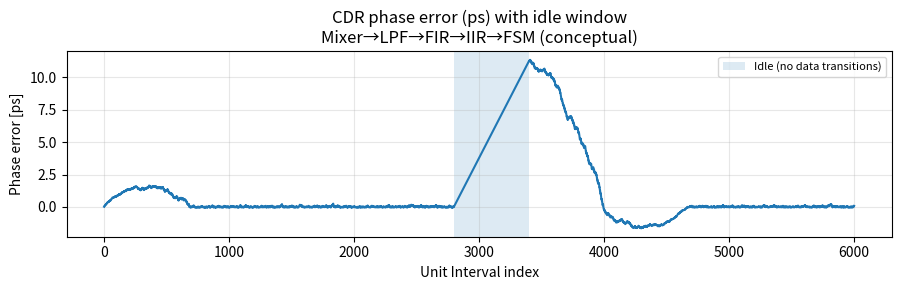
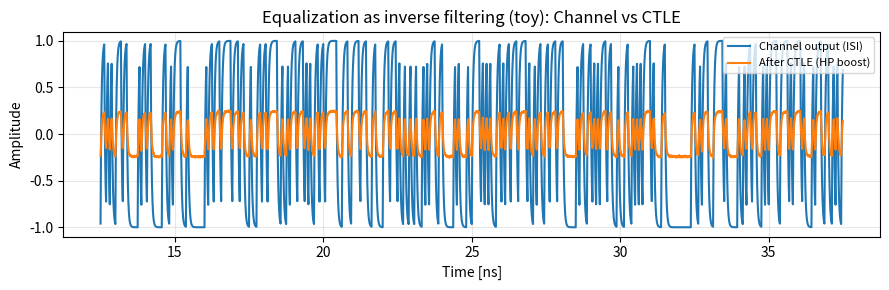
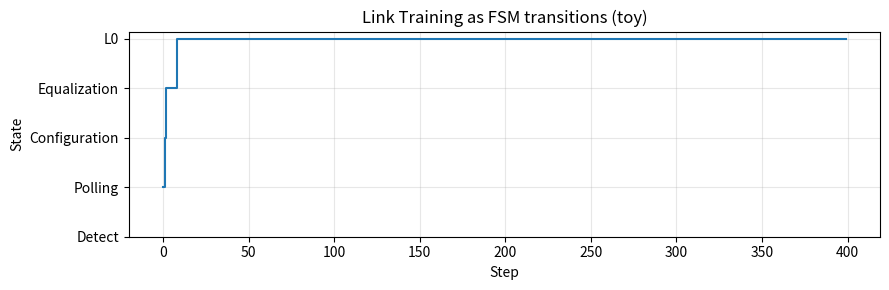

Source code (Python) for these figures, in order:
# cxl_phy_viz.py
# Minimal, self-contained PHY-focused visualizations for a CXL/PCIe-like link.
# Includes:
#   1) CDR (Mixer→LPF→FIR→IIR→FSM) simplified phase-error tracking demo
#   2) Equalization as inverse filtering (toy CTLE + 1-tap DFE) demo
#   3) Link Training as an FSM convergence sequence demo
#
# Usage:
#   python cxl_phy_viz.py --demo cdr
#   python cxl_phy_viz.py --demo eq
#   python cxl_phy_viz.py --demo fsm
#   python cxl_phy_viz.py --demo all
#
# Outputs (saved in current directory):
#   cdr_phase_error.png, eq_channel_vs_equalized.png, link_training_fsm.png
#
# Requirements:
#   pip install numpy matplotlib

import argparse
import numpy as np
import matplotlib.pyplot as plt

# -----------------------------
# 1) CDR demo: Mixer → LPF → FIR → IIR → FSM (high-level)
# -----------------------------

def demo_cdr_phase_error(
    Nui: int = 6000,
    ui_ps: float = 62.5,      # ~16 Gbps equivalent UI
    pr_trans: float = 0.45,   # transition density
    drift_ppm: float = 300.0, # VCO frequency error
    Kp: float = 0.02,
    Ki: float = 0.00015,
    idle_region=(2800, 3400),
    seed: int = 42,
    save_path: str = "cdr_phase_error.png",
):
    """Very simplified PCIe/CXL-like bang-bang CDR with PI loop.
    - PLL keeps frequency (RefClk), CDR aligns phase using transitions.
    - Idle region has no transitions → shows how RefClk/PLL holds time.
    """
    rng = np.random.default_rng(seed)
    # Transition pattern (1=edge present)
    edges = rng.random(Nui) < pr_trans
    if idle_region is not None:
        s, e = idle_region
        edges[s:e] = False

    T_true = ui_ps
    # Frequency error in ppm → integrate into phase drift
    freq_error = np.full(Nui, drift_ppm * 1e-6)
    intrinsic_drift = np.cumsum(freq_error) * T_true  # ps

    # PI loop on bang-bang PD
    phi = 0.0   # phase correction (ps)
    phi_i = 0.0 # integral term
    phase_err_hist = np.zeros(Nui)

    for n in range(Nui):
        e_phase = intrinsic_drift[n] - phi
        if edges[n]:
            sign = np.sign(e_phase)  # early(+)/late(-)
            # FIR ≈ Kp*sign (fast), IIR ≈ integral term (slow)
            phi_i += Ki * sign
            phi += Kp * sign + phi_i
        phase_err_hist[n] = e_phase

    # Plot
    x = np.arange(Nui)
    fig, ax = plt.subplots(figsize=(9, 3))
    ax.plot(x, phase_err_hist)
    if idle_region is not None:
        s, e = idle_region
        ax.axvspan(s, e, alpha=0.15, label="Idle (no data transitions)")
    ax.set_title("CDR phase error (ps) with idle window\nMixer→LPF→FIR→IIR→FSM (conceptual)")
    ax.set_xlabel("Unit Interval index")
    ax.set_ylabel("Phase error [ps]")
    ax.grid(True, alpha=0.3)
    if idle_region is not None:
        ax.legend(loc="upper right", fontsize=8)
    plt.tight_layout()
    fig.savefig(save_path, dpi=160, bbox_inches="tight")
    plt.close(fig)

# -----------------------------
# 2) Equalization demo: inverse filtering (CTLE + 1-tap DFE toy)
# -----------------------------

def _first_order_lpf_ir(fc: float, Ts: float, taps: int):
    """Generate a discrete-time first-order LPF impulse response (simple RC)."""
    # Continuous-time RC: h(t) = (1/RC) e^{-t/RC} u(t); discretize with Ts
    RC = 1.0/(2*np.pi*fc)
    t = np.arange(taps) * Ts
    h = (1.0/RC) * np.exp(-t/RC)
    # Normalize DC gain to ~1 for convenience
    h /= np.sum(h)
    return h

def _ctle_hp(z: np.ndarray, zero_hz: float, pole_hz: float, fs: float):
    """Simple first-order CTLE-like high-pass (zero below pole)."""
    # Bilinear-ish one-pole/one-zero in z-domain (very rough)
    wz = 2*np.pi*zero_hz / fs
    wp = 2*np.pi*pole_hz / fs
    # Direct form IIR (b, a)
    b0 = 1 - np.exp(-wz)
    a1 = np.exp(-wp)
    # y[n] = b0*x[n] + a1*y[n-1]
    y = np.zeros_like(z)
    for n in range(len(z)):
        y[n] = b0*z[n] + (y[n-1] if n>0 else 0)*a1
    return y

def demo_equalization(
    Nsym: int = 2000,
    rate: float = 16e9,      # 16 Gbps
    fc_ch: float = 5e9,      # channel LPF corner (toy)
    sps: int = 16,           # samples per symbol for visualization
    snr_db: float = 25.0,
    ctle_zero_hz: float = 4e9,
    ctle_pole_hz: float = 20e9,
    dfe_tap: float = 0.2,
    seed: int = 1,
    save_path: str = "eq_channel_vs_equalized.png",
):
    """Toy channel ISI + CTLE (HP) + 1-tap DFE to illustrate inverse filtering.
    - Generate NRZ symbols, upsample, pass through LPF channel → ISI 발생
    - CTLE로 고주파 보강, 그 후 1-tap DFE로 잔여 ISI 감쇄
    """
    rng = np.random.default_rng(seed)

    # NRZ ±1
    bits = rng.integers(0, 2, size=Nsym)
    syms = 2*bits - 1

    # Upsample for visualization
    x_up = np.repeat(syms, sps)
    fs = rate * sps
    Ts = 1.0/fs

    # Channel: simple RC-like LPF impulse response
    h = _first_order_lpf_ir(fc_ch, Ts, taps=8*sps)
    ch = np.convolve(x_up, h, mode='same')

    # Add AWGN
    snr_lin = 10**(snr_db/10)
    noise = rng.standard_normal(ch.shape) / np.sqrt(2*snr_lin)
    r = ch + noise

    # CTLE (very rough HP to pre-boost highs)
    r_ctle = _ctle_hp(r, zero_hz=ctle_zero_hz, pole_hz=ctle_pole_hz, fs=fs)

    # Symbol-rate sampling (middle of UI)
    sample_idx = (np.arange(Nsym)*sps + sps//2).astype(int)
    r_s = r_ctle[sample_idx].copy()

    # 1-tap DFE (cancel previous symbol's post-cursor)
    dfe_out = np.zeros_like(r_s)
    prev_dec = 0.0
    for n in range(Nsym):
        y = r_s[n] - dfe_tap*prev_dec
        dec = 1.0 if y>=0 else -1.0
        dfe_out[n] = y
        prev_dec = dec

    # Plot: few hundred symbols overlay (pre/post EQ)
    view = slice(200, 600)
    t_axis = (np.arange(len(x_up))*Ts*1e9)  # ns

    fig, ax = plt.subplots(figsize=(9, 3))
    ax.plot(t_axis[view.start*sps: view.stop*sps], ch[view.start*sps: view.stop*sps], label="Channel output (ISI)")
    ax.plot(t_axis[view.start*sps: view.stop*sps], r_ctle[view.start*sps: view.stop*sps], label="After CTLE (HP boost)")
    ax.set_title("Equalization as inverse filtering (toy): Channel vs CTLE")
    ax.set_xlabel("Time [ns]")
    ax.set_ylabel("Amplitude")
    ax.grid(True, alpha=0.3)
    ax.legend(loc="upper right", fontsize=8)
    plt.tight_layout()
    fig.savefig(save_path, dpi=160, bbox_inches="tight")
    plt.close(fig)

# -----------------------------
# 3) Link Training FSM demo (TS1/TS2-like convergence)
# -----------------------------

def demo_link_training_fsm(
    steps: int = 400,
    ber_threshold: float = 1e-6,
    seed: int = 3,
    save_path: str = "link_training_fsm.png",
):
    """Minimal FSM showing Polling→Configuration/Equalization→L0 convergence.
    - Random channel SNR that gradually improves as EQ coeffs adapt.
    - When BER estimate under threshold, enter L0.
    """
    rng = np.random.default_rng(seed)
    states = ["Detect", "Polling", "Configuration", "Equalization", "L0"]
    s_idx = 0

    # toy channel/SNR model
    snr = 8.0  # dB
    eq_coeff = 0.0

    trace = []
    for n in range(steps):
        if states[s_idx] == "Detect":
            s_idx = 1  # Polling
        elif states[s_idx] == "Polling":
            # Exchange TS1/TS2; move to Config
            s_idx = 2
        elif states[s_idx] == "Configuration":
            # Set lane num, width, speed → try Equalization
            s_idx = 3
        elif states[s_idx] == "Equalization":
            # Adapt EQ: increase SNR as coeff converges
            eq_coeff += 0.02
            snr = 8.0 + 12.0*(1 - np.exp(-3*eq_coeff))  # saturating improvement
            # crude BER model: ber ≈ exp(-snr_lin)
            ber_est = np.exp(-(10**(snr/10)))
            if ber_est < ber_threshold:
                s_idx = 4  # L0
        elif states[s_idx] == "L0":
            # stay; small drift
            snr += rng.normal(0, 0.02)

        trace.append((n, s_idx, snr))

    # Plot state index over time
    t = np.array([n for n, _, _ in trace])
    s = np.array([si for _, si, _ in trace])

    fig, ax = plt.subplots(figsize=(9, 3))
    ax.step(t, s, where='post')
    ax.set_yticks(range(len(states)))
    ax.set_yticklabels(states)
    ax.set_title("Link Training as FSM transitions (toy)")
    ax.set_xlabel("Step")
    ax.set_ylabel("State")
    ax.grid(True, alpha=0.3)
    plt.tight_layout()
    fig.savefig(save_path, dpi=160, bbox_inches="tight")
    plt.close(fig)

# -----------------------------
# CLI
# -----------------------------

def main():
    p = argparse.ArgumentParser(description="CXL/PCIe PHY visualization demos (CDR / EQ / Link FSM)")
    p.add_argument('--demo', choices=['cdr','eq','fsm','all'], default='all')
    args = p.parse_args()

    if args.demo in ('cdr','all'):
        demo_cdr_phase_error()
    if args.demo in ('eq','all'):
        demo_equalization()
    if args.demo in ('fsm','all'):
        demo_link_training_fsm()
    print("Saved: cdr_phase_error.png, eq_channel_vs_equalized.png, link_training_fsm.png (depending on demo)")

if __name__ == "__main__":
    main()
